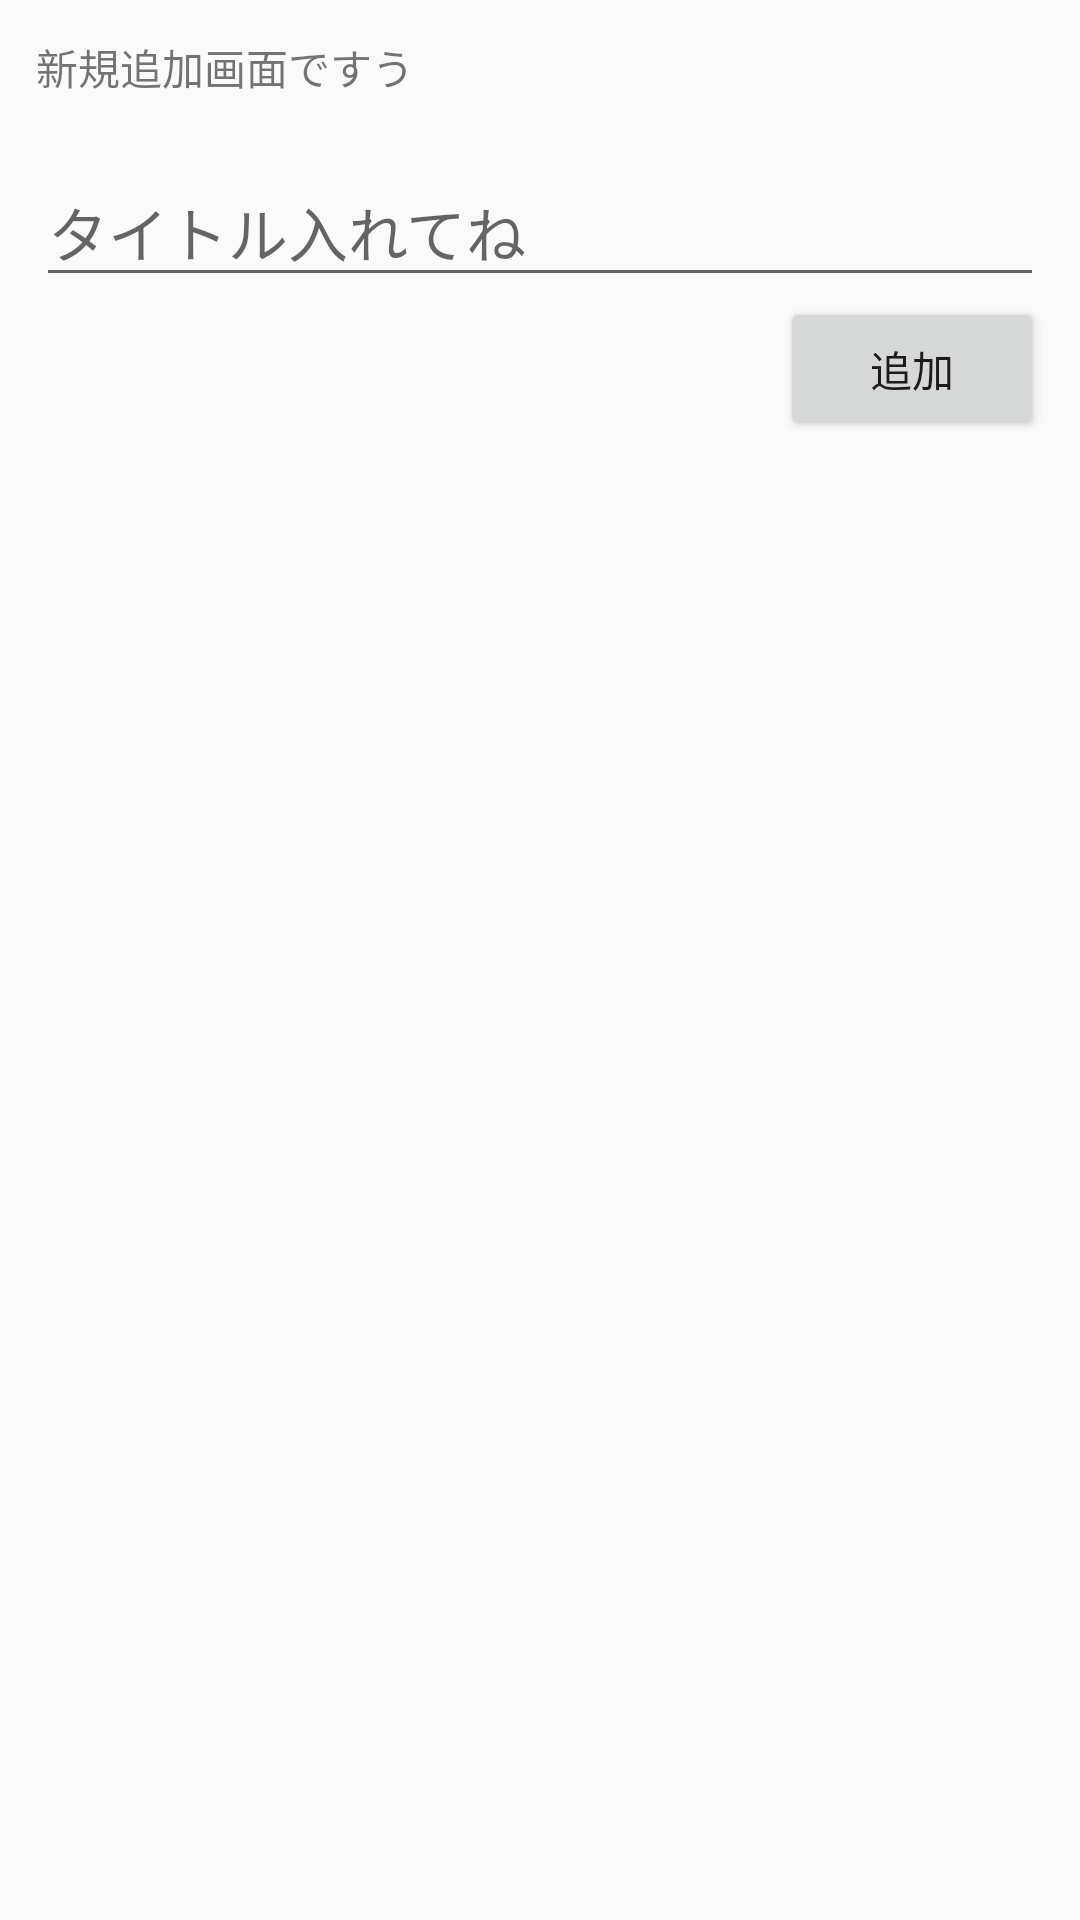

Reconstruct the res/layout file that produces this screen, plus the resources it refers to.
<!-- AndroidManifest.xml: application theme AppTheme -->
<!-- res/layout/add_edit_task_fragment.xml -->
<?xml version="1.0" encoding="utf-8"?>
<layout xmlns:android="http://schemas.android.com/apk/res/android"
    xmlns:tools="http://schemas.android.com/tools">

    <data>
        <variable
            name="viewModel"
            type="com.example.mvvm_practice_android.ui.addedittask.AddEditTaskViewModel" />
    </data>

    <LinearLayout
        android:layout_width="match_parent"
        android:layout_height="match_parent"
        android:padding="12dp"
        android:orientation="vertical"
        tools:context=".ui.addedittask.AddEditTaskFragment">

        <TextView
            android:layout_width="match_parent"
            android:layout_height="wrap_content"
            android:layout_marginBottom="20dp"
            android:text="新規追加画面ですう" />

        <EditText
            android:id="@+id/addTaskTitle"
            android:layout_width="match_parent"
            android:layout_height="wrap_content"
            android:hint="タイトル入れてね"
            android:maxLines="1"
            android:text="@{viewModel.title}"
            android:textAppearance="@style/TextAppearance.AppCompat.Title"
            android:inputType="text"/>

        <Button
            android:id="@+id/addTaskButton"
            android:layout_width="wrap_content"
            android:layout_height="wrap_content"
            android:layout_gravity="right"
            android:text="追加" />
    </LinearLayout>
</layout>
<!-- resources referenced by this layout -->
<resources>
  <style name="AppTheme" parent="Theme.AppCompat.Light.DarkActionBar">
          
          <item name="colorPrimary">@color/colorPrimary</item>
          <item name="colorPrimaryDark">@color/colorPrimaryDark</item>
          <item name="colorAccent">@color/colorAccent</item>
      </style>
  <color name="colorPrimary">#6200EE</color>
  <color name="colorPrimaryDark">#3700B3</color>
  <color name="colorAccent">#03DAC5</color>
</resources>
